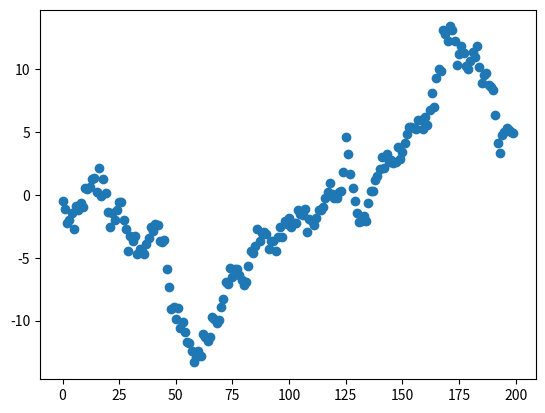

This chart was generated by the following Python code: (Note: this script raises an exception after producing the figure.)
import numpy as np
import matplotlib.pyplot as plt
m = 1000
n = 200

def randN1():
    return np.sqrt(-2 * np.log(np.random.uniform(0,1)))*np.cos(2*np.pi*np.random.uniform(0,1))

def randN2():
    return np.sqrt(-2 * np.log(np.random.uniform(0,1)))*np.sin(2*np.pi*np.random.uniform(0,1))

for k in range(30):
    plt.cla()
    number = 0
    resultArray = []
    for i in range(n):
        t = i / n
        for j in range(m):
            lyamda = np.random.uniform(j*np.pi,(j+1)*np.pi)
            number = number + (np.cos(lyamda*t)*randN1()+np.sin(lyamda*t)*randN2())*np.sqrt(1/(1+np.pi*j**2)**6)
        resultArray.append(number)
    plt.scatter(range(n),resultArray)
    fileName = 'grafix2/fig%d.pdf' % (k+1)
    plt.savefig(fileName)
plt.show()
